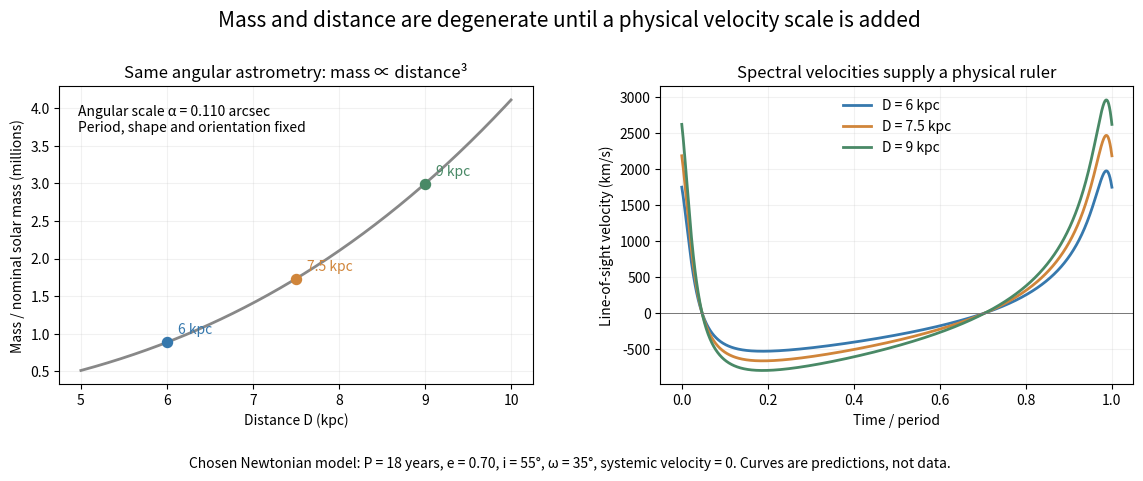

Here is the Python script that generated this plot: (Note: this script raises an exception after producing the figure.)
"""Original mass-distance scaling family and predicted radial velocities."""
from pathlib import Path
import numpy as np
import matplotlib.pyplot as plt
AU=149597870700.;YEAR=365.25*86400;GM_SUN=1.3271244e20
P=18*YEAR;e=.7;i,w=np.deg2rad([55,35]);alpha_arcsec=.110
phase=np.linspace(0,1,1601);M=2*np.pi*phase;E=M.copy()
for _ in range(20):E-=(E-e*np.sin(E)-M)/(1-e*np.cos(E))
Dgrid=np.linspace(5,10,400);a=alpha_arcsec*Dgrid*1000*AU
mass=4*np.pi**2*a**3/P**2/GM_SUN/1e6
fig,axs=plt.subplots(1,2,figsize=(12,4.8),dpi=140,facecolor='white')
axs[0].plot(Dgrid,mass,color='#888',lw=2)
colors=['#3678ad','#d0853a','#498966']
for D,color in zip([6,7.5,9],colors):
    a=alpha_arcsec*D*1000*AU;mu=4*np.pi**2*a**3/P**2
    RV=(2*np.pi*a/P)*np.sin(i)*(-np.sin(w)*np.sin(E)+np.sqrt(1-e*e)*np.cos(w)*np.cos(E))/(1-e*np.cos(E))/1000
    axs[0].scatter([D],[mu/GM_SUN/1e6],s=52,c=color,zorder=4)
    axs[0].annotate(f'{D:g} kpc',(D,mu/GM_SUN/1e6),xytext=(8,6),textcoords='offset points',fontsize=10,color=color)
    axs[1].plot(phase,RV,color=color,lw=2,label=f'D = {D:g} kpc')
axs[0].set(xlabel='Distance D (kpc)',ylabel='Mass / nominal solar mass (millions)',title='Same angular astrometry: mass ∝ distance³')
axs[0].text(.04,.94,'Angular scale α = 0.110 arcsec\nPeriod, shape and orientation fixed',transform=axs[0].transAxes,va='top',fontsize=10)
axs[1].set(xlabel='Time / period',ylabel='Line-of-sight velocity (km/s)',title='Spectral velocities supply a physical ruler')
axs[1].legend(frameon=False,fontsize=10);axs[1].axhline(0,color='#777',lw=.7)
for ax in axs:ax.grid(alpha=.17)
fig.suptitle('Mass and distance are degenerate until a physical velocity scale is added',fontsize=15,y=.98)
fig.text(.5,.025,'Chosen Newtonian model: P = 18 years, e = 0.70, i = 55°, ω = 35°, systemic velocity = 0. Curves are predictions, not data.',ha='center',fontsize=10)
fig.subplots_adjust(left=.075,right=.97,top=.82,bottom=.20,wspace=.27)
fig.savefig(Path.cwd()/Path(__file__).with_suffix('.png').name,facecolor='white')
